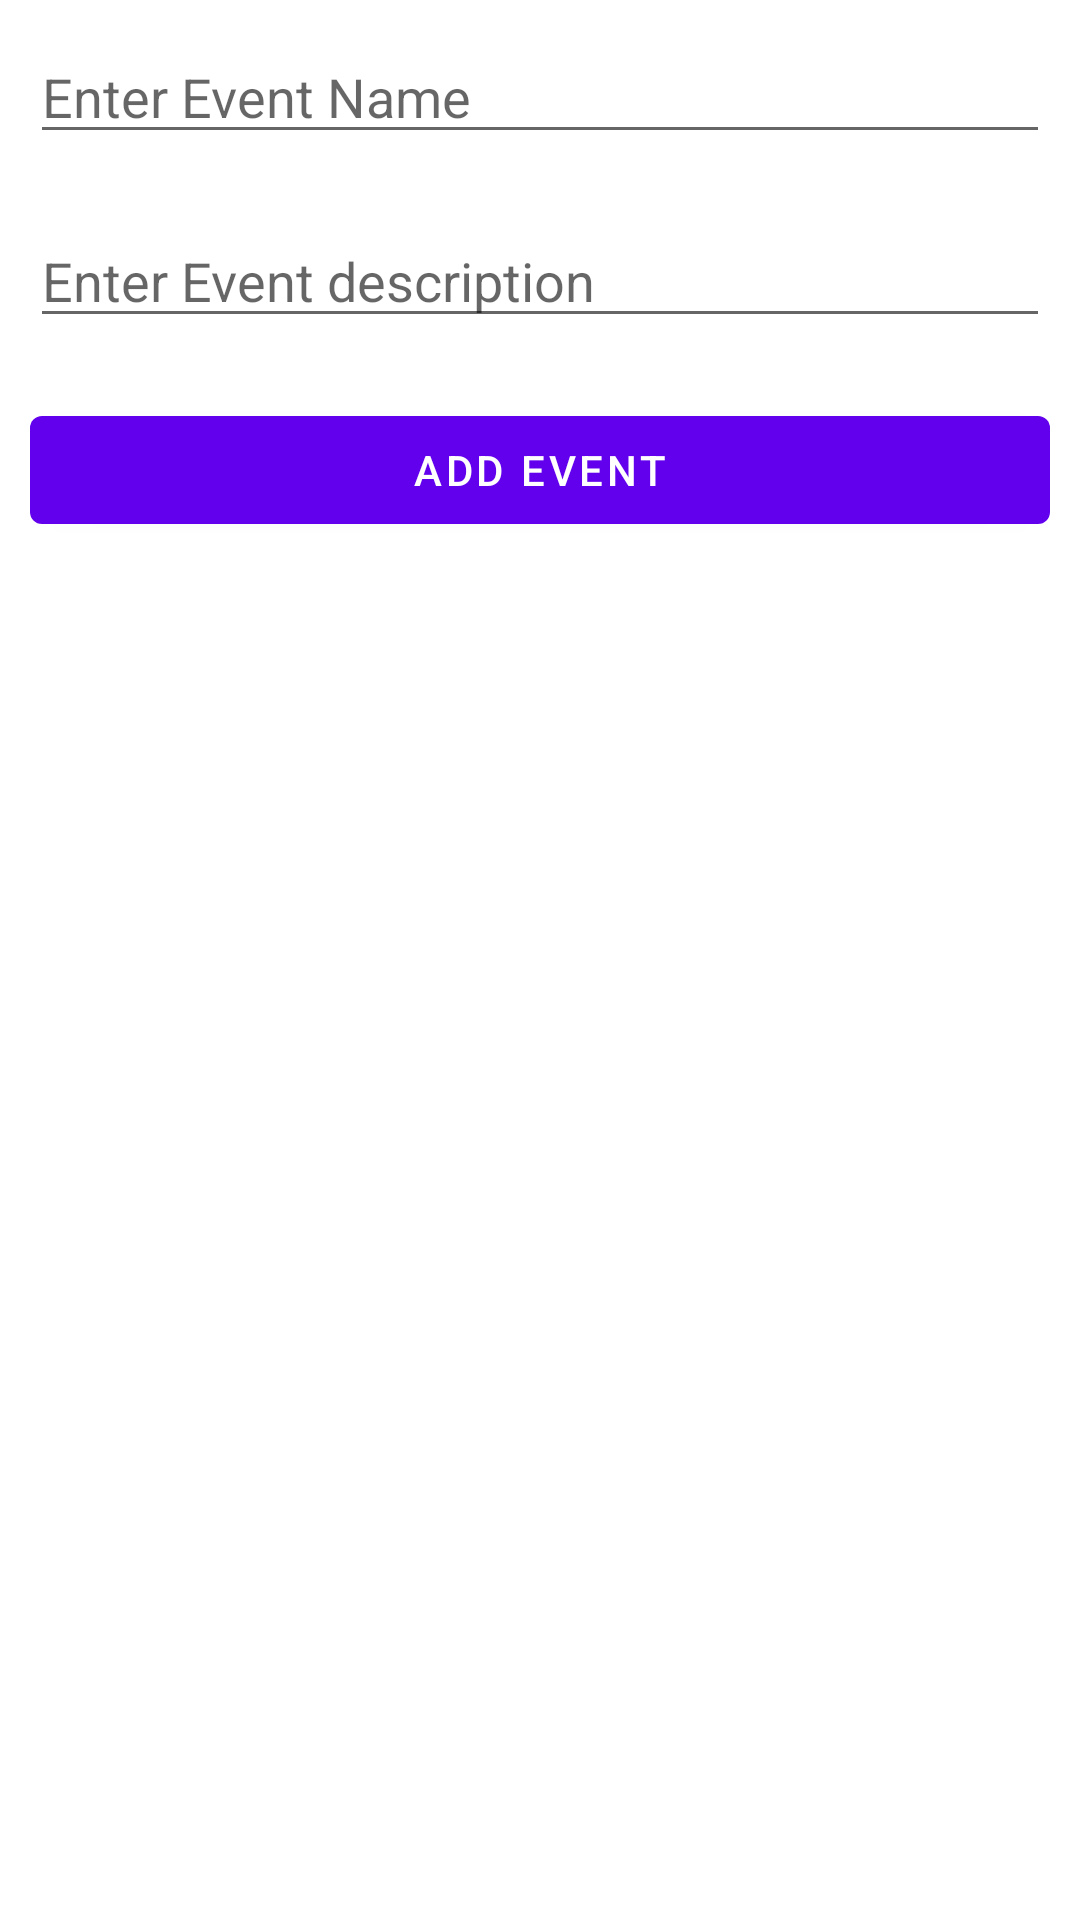

Write the Android layout XML for this screen, with the resource values it uses.
<!-- AndroidManifest.xml: application theme Theme.CURD_opration -->
<!-- res/layout/activity_main.xml -->
<?xml version="1.0" encoding="utf-8"?>
<LinearLayout
    xmlns:android="http://schemas.android.com/apk/res/android"
    xmlns:app="http://schemas.android.com/apk/res-auto"
    xmlns:tools="http://schemas.android.com/tools"
    android:layout_width="match_parent"
    android:layout_height="match_parent"
    android:orientation="vertical"
    tools:context=".MainActivity">

   <EditText
       android:id="@+id/EventName"
       android:layout_width="match_parent"
       android:layout_margin="10sp"
       android:inputType="text"
       android:layout_height="wrap_content"
       android:hint="Enter Event Name" />

   <EditText
       android:id="@+id/EventDec"
       android:layout_width="match_parent"
       android:layout_height="wrap_content"
       android:layout_margin="10sp"
       android:inputType="text"
       android:hint="Enter Event description" />

   <com.google.android.material.button.MaterialButton
       android:id="@+id/btnAdd"
       android:layout_width="match_parent"
       android:text="Add Event"
       android:textColor="@color/white"
       android:layout_margin="10sp"
       android:layout_height="wrap_content"/>


   <androidx.recyclerview.widget.RecyclerView
       android:id="@+id/rv"
       android:layout_margin="10dp"
       android:layout_width="match_parent"
       android:layout_height="wrap_content"
       />
</LinearLayout>
<!-- resources referenced by this layout -->
<resources>
  <style name="Theme.CURD_opration" parent="Theme.MaterialComponents.DayNight.DarkActionBar">
          
          <item name="colorPrimary">@color/purple_500</item>
          <item name="colorPrimaryVariant">@color/purple_700</item>
          <item name="colorOnPrimary">@color/white</item>
          
          <item name="colorSecondary">@color/teal_200</item>
          <item name="colorSecondaryVariant">@color/teal_700</item>
          <item name="colorOnSecondary">@color/black</item>
          
          <item name="android:statusBarColor" tools:targetApi="l">?attr/colorPrimaryVariant</item>
          
      </style>
  <!-- not gathered from this repository: default colours our renderer supplied (Android Studio template values) -->
  <color name="purple_500">#FF6200EE</color>
  <color name="purple_700">#FF3700B3</color>
  <color name="teal_200">#FF03DAC5</color>
  <color name="teal_700">#FF018786</color>
  <color name="black">#FF000000</color>
  <color name="white">#FFFFFFFF</color>
</resources>
